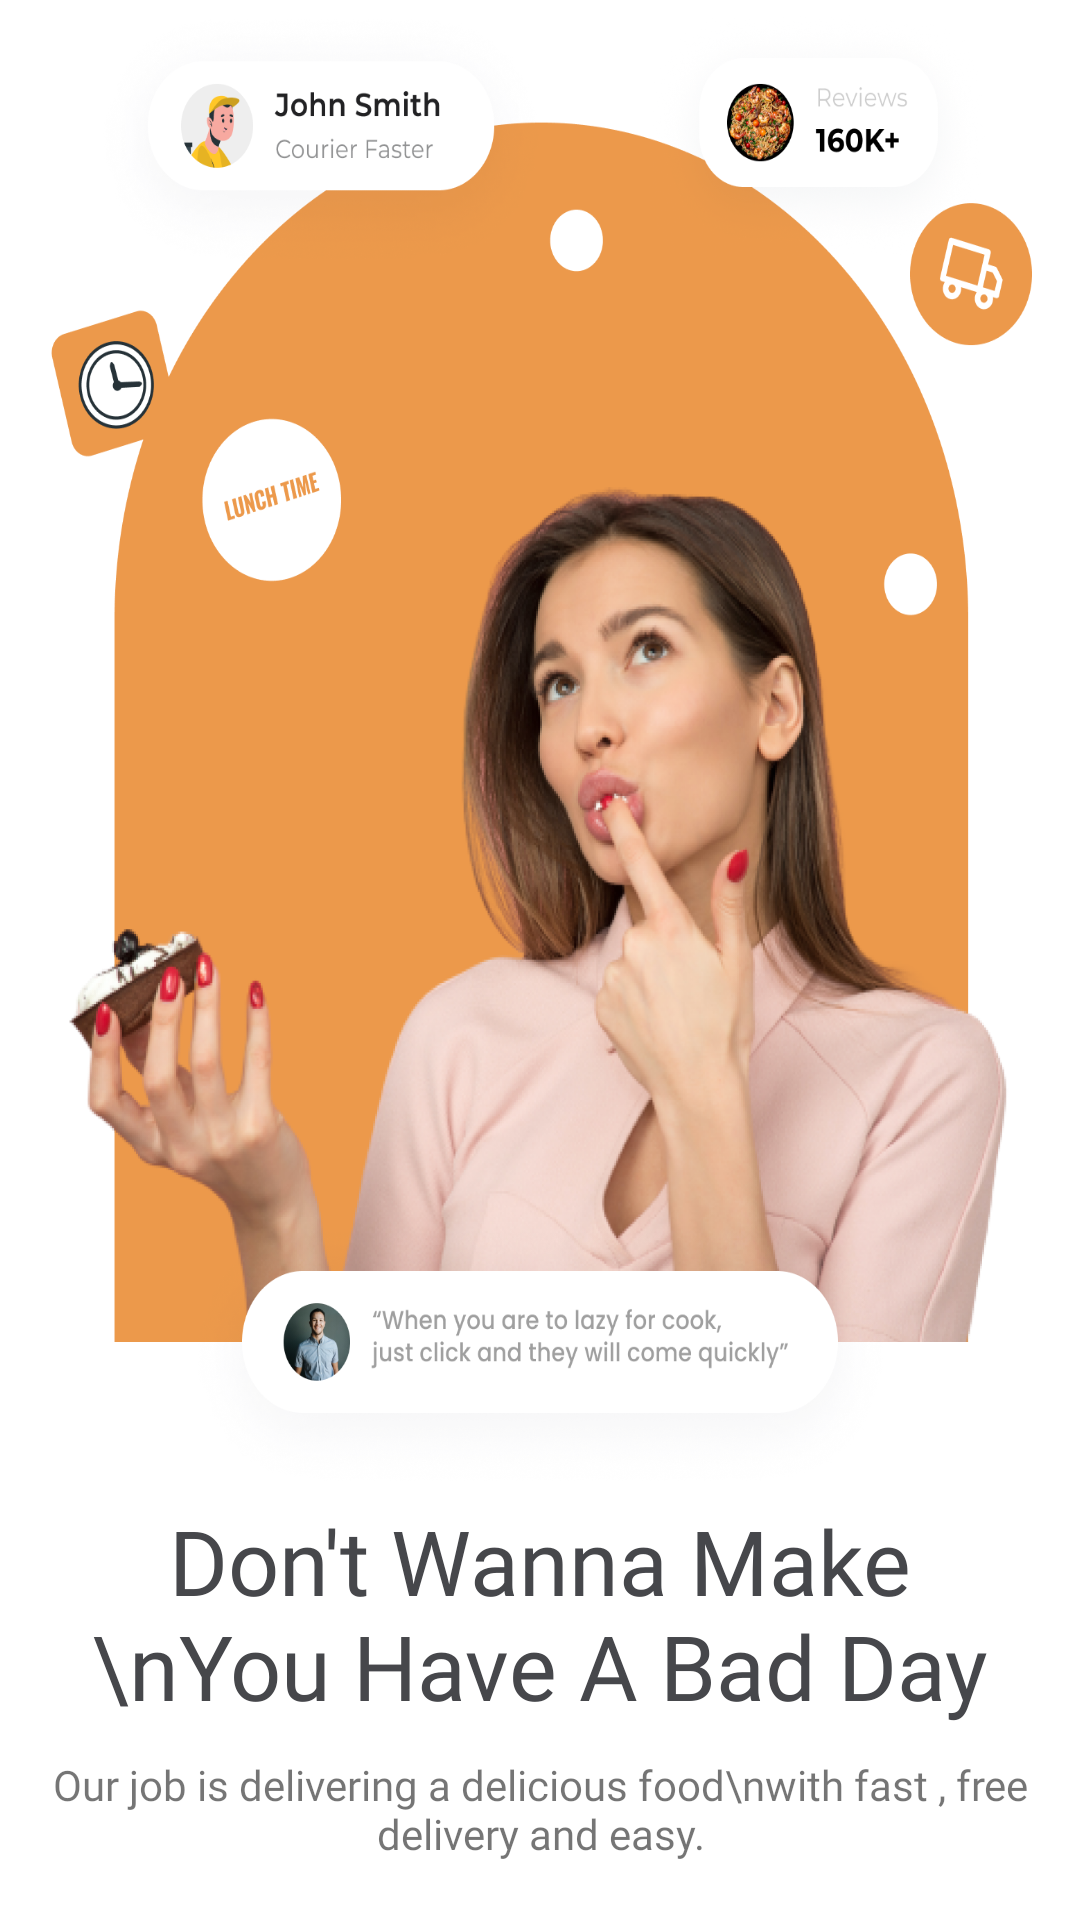

The Android layout XML behind this screen, and the referenced resources:
<!-- AndroidManifest.xml: application theme Theme.Casheer -->
<!-- res/layout/activity_home.xml -->
<?xml version="1.0" encoding="utf-8"?>
<RelativeLayout xmlns:android="http://schemas.android.com/apk/res/android"
    xmlns:app="http://schemas.android.com/apk/res-auto"
    xmlns:tools="http://schemas.android.com/tools"
    android:layout_width="match_parent"
    android:layout_height="match_parent"
    android:layout_centerVertical="true"
    tools:context="com.ananda.casheer.home">

    <LinearLayout
        android:layout_width="match_parent"
        android:layout_height="wrap_content"
        android:layout_centerVertical="true"
        android:layout_centerHorizontal="true"
        android:orientation="vertical">

        <ImageView
            android:id="@+id/frame"
            android:layout_width="match_parent"
            android:layout_height="500dp"
            android:layout_marginHorizontal="16dp"
            android:background="@drawable/frame"/>
        <TextView
            android:id="@+id/desc1"
            android:layout_width="wrap_content"
            android:layout_height="wrap_content"
            android:text="Don't Wanna Make \nYou Have A Bad Day"
            android:fontFamily="@font/ofsemibold"
            android:textSize="30sp"
            android:textAlignment="center"
            android:layout_marginHorizontal="16dp"
            android:layout_marginBottom="10dp"
            android:layout_gravity="center_horizontal"
            android:textColor="@color/text"
            />
        <TextView
            android:id="@+id/desc2"
            android:layout_width="wrap_content"
            android:layout_height="wrap_content"
            android:text="Our job is delivering a delicious food\nwith fast , free delivery and easy."
            android:layout_gravity="center_horizontal"
            android:textAlignment="center"
            android:textSize="14sp"
            android:layout_marginBottom="20dp"
            android:fontFamily="@font/ofmedium"/>
        <Button
            android:id="@+id/btn_home"
            android:layout_width="match_parent"
            android:layout_height="wrap_content"
            android:layout_marginHorizontal="16dp"
            android:background="@drawable/bg_button"
            android:hint="Get Started"
            android:textColorHint="@color/white"
            android:fontFamily="@font/ofsemibold"
            android:textSize="16sp"/>

    </LinearLayout>

</RelativeLayout>
<!-- resources referenced by this layout -->
<resources>
  <color name="text">#46474B</color>
  <color name="white">#FFFFFFFF</color>
  <!-- drawable bg_button (drawable) -->
  <?xml version="1.0" encoding="utf-8"?>
  <shape android:shape="rectangle" xmlns:android="http://schemas.android.com/apk/res/android">
  
      <solid android:color="#000000"/>
      <corners android:radius="15dp"/>
  </shape>
  <!-- drawable frame: png bitmap (drawable, 793601 bytes) -->
  <style name="Theme.Casheer" parent="Theme.MaterialComponents.DayNight.DarkActionBar">
          
          <item name="colorPrimary">@color/PrimaryColor</item>
          <item name="colorPrimaryVariant">@color/PrimaryColorVariant</item>
          <item name="colorOnPrimary">@color/white</item>
          
          <item name="colorSecondary">@color/teal_200</item>
          <item name="colorSecondaryVariant">@color/teal_700</item>
          <item name="colorOnSecondary">@color/PrimaryBackground</item>
          
          <item name="android:statusBarColor">?attr/colorPrimaryVariant</item>
          
      </style>
  <color name="PrimaryColor">#EC994B</color>
  <color name="PrimaryColorVariant">#C1D8C3</color>
  <color name="teal_200">#FF03DAC5</color>
  <color name="teal_700">#FF018786</color>
  <color name="PrimaryBackground">#C1D8C3</color>
</resources>
